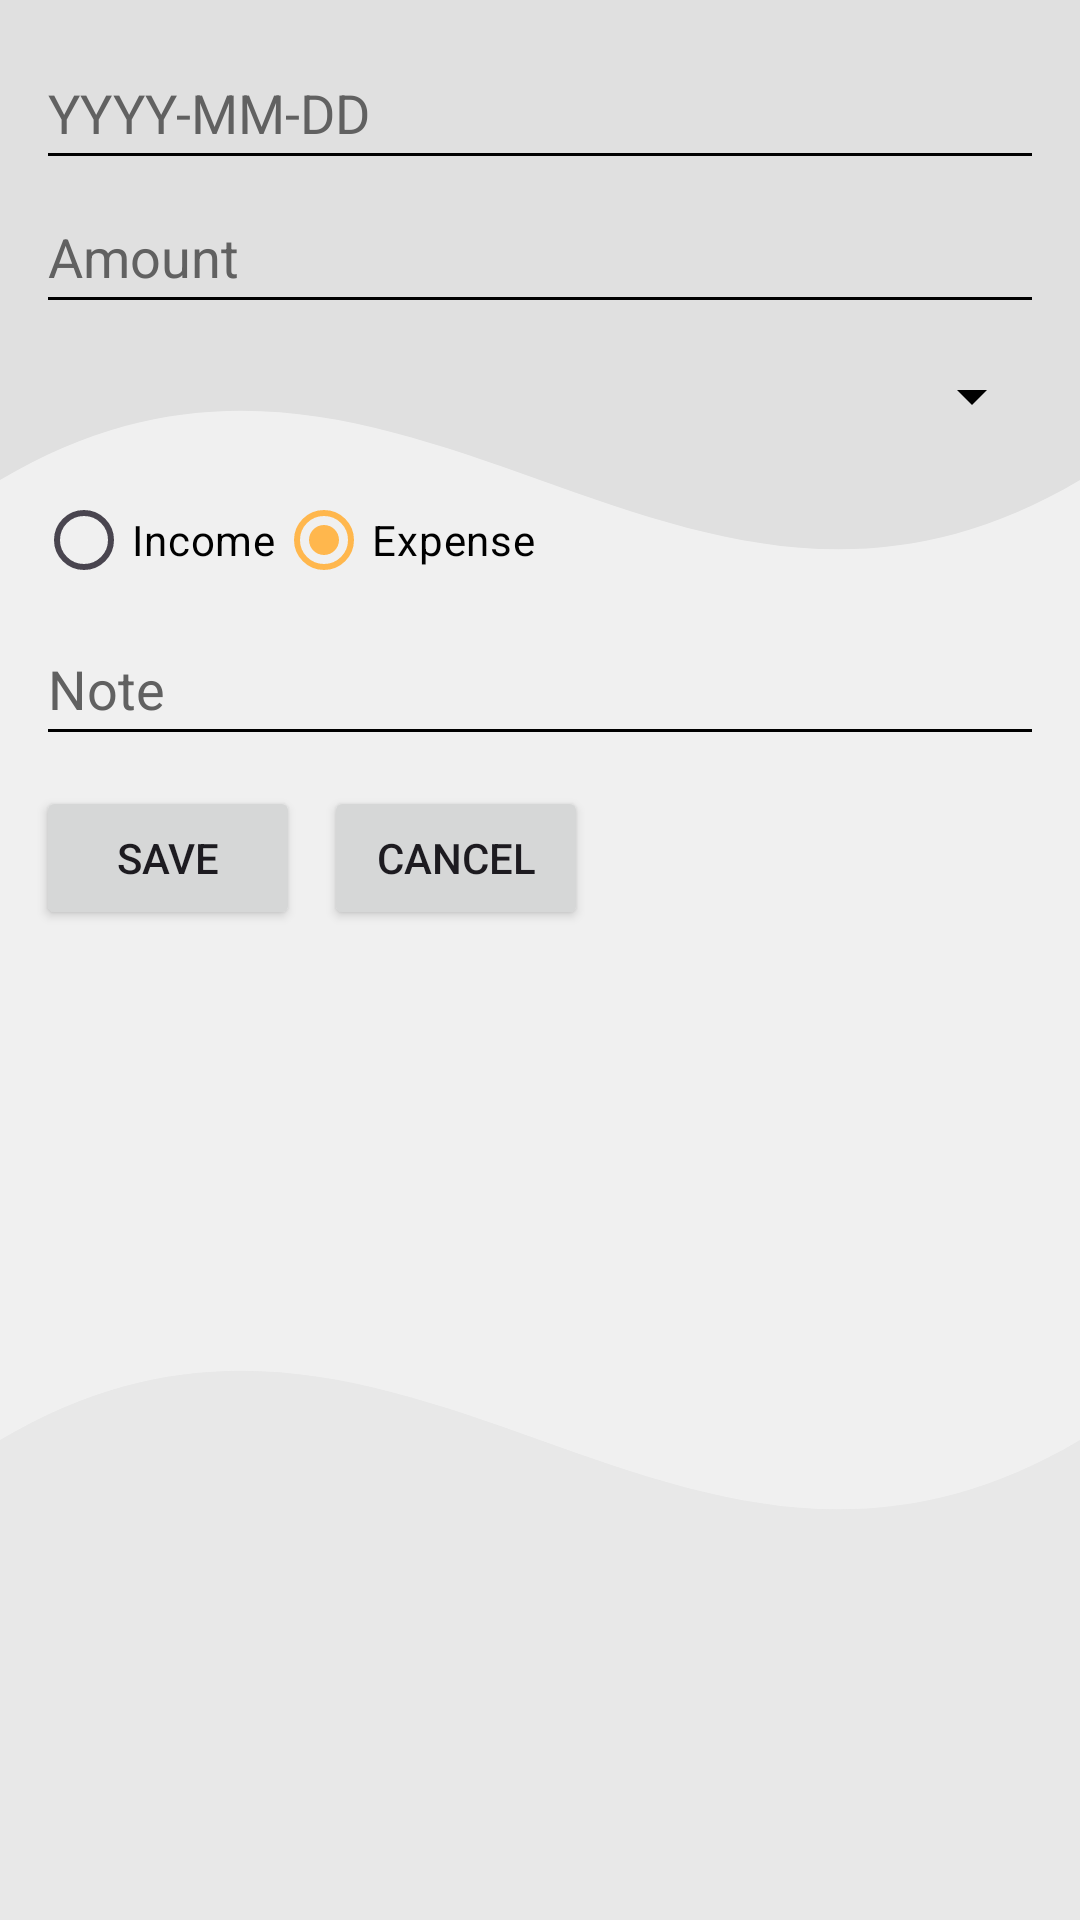

Here is an Android app screen rendered from its layout file. Give the layout XML and the strings, colors and styles it references.
<!-- AndroidManifest.xml: application theme Theme.BudgetManagerProject -->
<!-- res/layout/activity_add_entry.xml -->
<?xml version="1.0" encoding="utf-8"?>
<ScrollView xmlns:android="http://schemas.android.com/apk/res/android"
    android:layout_width="match_parent"
    android:layout_height="match_parent"
    android:background="@drawable/bg_pattern_wave"
    android:fillViewport="true">

    <LinearLayout
        android:layout_width="match_parent"
        android:layout_height="wrap_content"
        android:orientation="vertical"
        android:padding="12dp">

        
        <EditText
            android:id="@+id/etDate"
            android:layout_width="match_parent"
            android:layout_height="wrap_content"
            android:hint="YYYY-MM-DD"
            android:focusable="false"
            android:clickable="true"
            android:inputType="none"
            android:textColor="#000000"
            android:textColorHint="#616161"
            android:minHeight="48dp"/>

        <EditText
            android:id="@+id/etAmount"
            android:layout_width="match_parent"
            android:layout_height="wrap_content"
            android:hint="Amount"
            android:inputType="numberDecimal"
            android:textColor="#000000"
            android:textColorHint="#616161"
            android:minHeight="48dp"/>

        
        <Spinner
            android:id="@+id/spCategory"
            android:layout_width="match_parent"
            android:layout_height="wrap_content"
            android:minHeight="48dp" />

        <RadioGroup
            android:id="@+id/rgType"
            android:layout_width="match_parent"
            android:layout_height="wrap_content"
            android:orientation="horizontal">

            <RadioButton
                android:id="@+id/rbIncome"
                android:layout_width="wrap_content"
                android:layout_height="wrap_content"
                android:text="Income"
                android:textColor="#000000"
                android:buttonTint="#FF9800"/>

            <RadioButton
                android:id="@+id/rbExpense"
                android:layout_width="wrap_content"
                android:layout_height="wrap_content"
                android:checked="true"
                android:text="Expense"
                android:textColor="#000000"
                android:buttonTint="#FF9800"/>

        </RadioGroup>

        <EditText
            android:id="@+id/etNote"
            android:layout_width="match_parent"
            android:layout_height="wrap_content"
            android:hint="Note"
            android:textColor="#000000"
            android:textColorHint="#616161"
            android:minHeight="48dp"/>

        <LinearLayout
            android:layout_width="match_parent"
            android:layout_height="wrap_content"
            android:orientation="horizontal"
            android:paddingTop="10dp">

            <Button
                android:id="@+id/btnSave"
                android:layout_width="wrap_content"
                android:layout_height="wrap_content"
                android:text="Save" />

            <Button
                android:id="@+id/btnCancel"
                android:layout_width="wrap_content"
                android:layout_height="wrap_content"
                android:layout_marginStart="8dp"
                android:text="Cancel" />
        </LinearLayout>

    </LinearLayout>
</ScrollView>
<!-- resources referenced by this layout -->
<resources>
  <!-- drawable bg_pattern_wave (drawable) -->
  <vector xmlns:android="http://schemas.android.com/apk/res/android"
      android:width="400dp"
      android:height="800dp"
      android:viewportWidth="400"
      android:viewportHeight="800">
      
      <path
          android:fillColor="#F0F0F0"
          android:pathData="M0,0 L400,0 L400,800 L0,800 Z" />
      <path
          android:fillColor="#E8E8E8"
          android:pathData="M0,600 C150,500 250,700 400,600 L400,800 L0,800 Z" />
      <path
          android:fillColor="#E0E0E0"
          android:pathData="M0,0 L400,0 L400,200 C250,300 150,100 0,200 Z" />
  </vector>
  <style name="Theme.BudgetManagerProject" parent="Theme.Material3.DayNight.NoActionBar">
  
          
          <item name="colorPrimary">#FFB74D</item> 
          <item name="colorOnPrimary">#000000</item> 
  
          
          <item name="colorSecondary">#FF9800</item>
          <item name="colorOnSecondary">#000000</item>
  
          
          <item name="colorControlNormal">#000000</item> 
  
          
          <item name="android:windowBackground">#FFFFFF</item> 
          <item name="android:colorBackground">#FFFFFF</item>  
          <item name="colorSurface">#FFFFFF</item>            
  
          <item name="colorOnBackground">#000000</item>       
          <item name="colorOnSurface">#000000</item>          
          
  
          
          <item name="android:statusBarColor">#FFA726</item> 
  
          
          <item name="android:textColorHint">#8A000000</item> 
  
      </style>
</resources>
